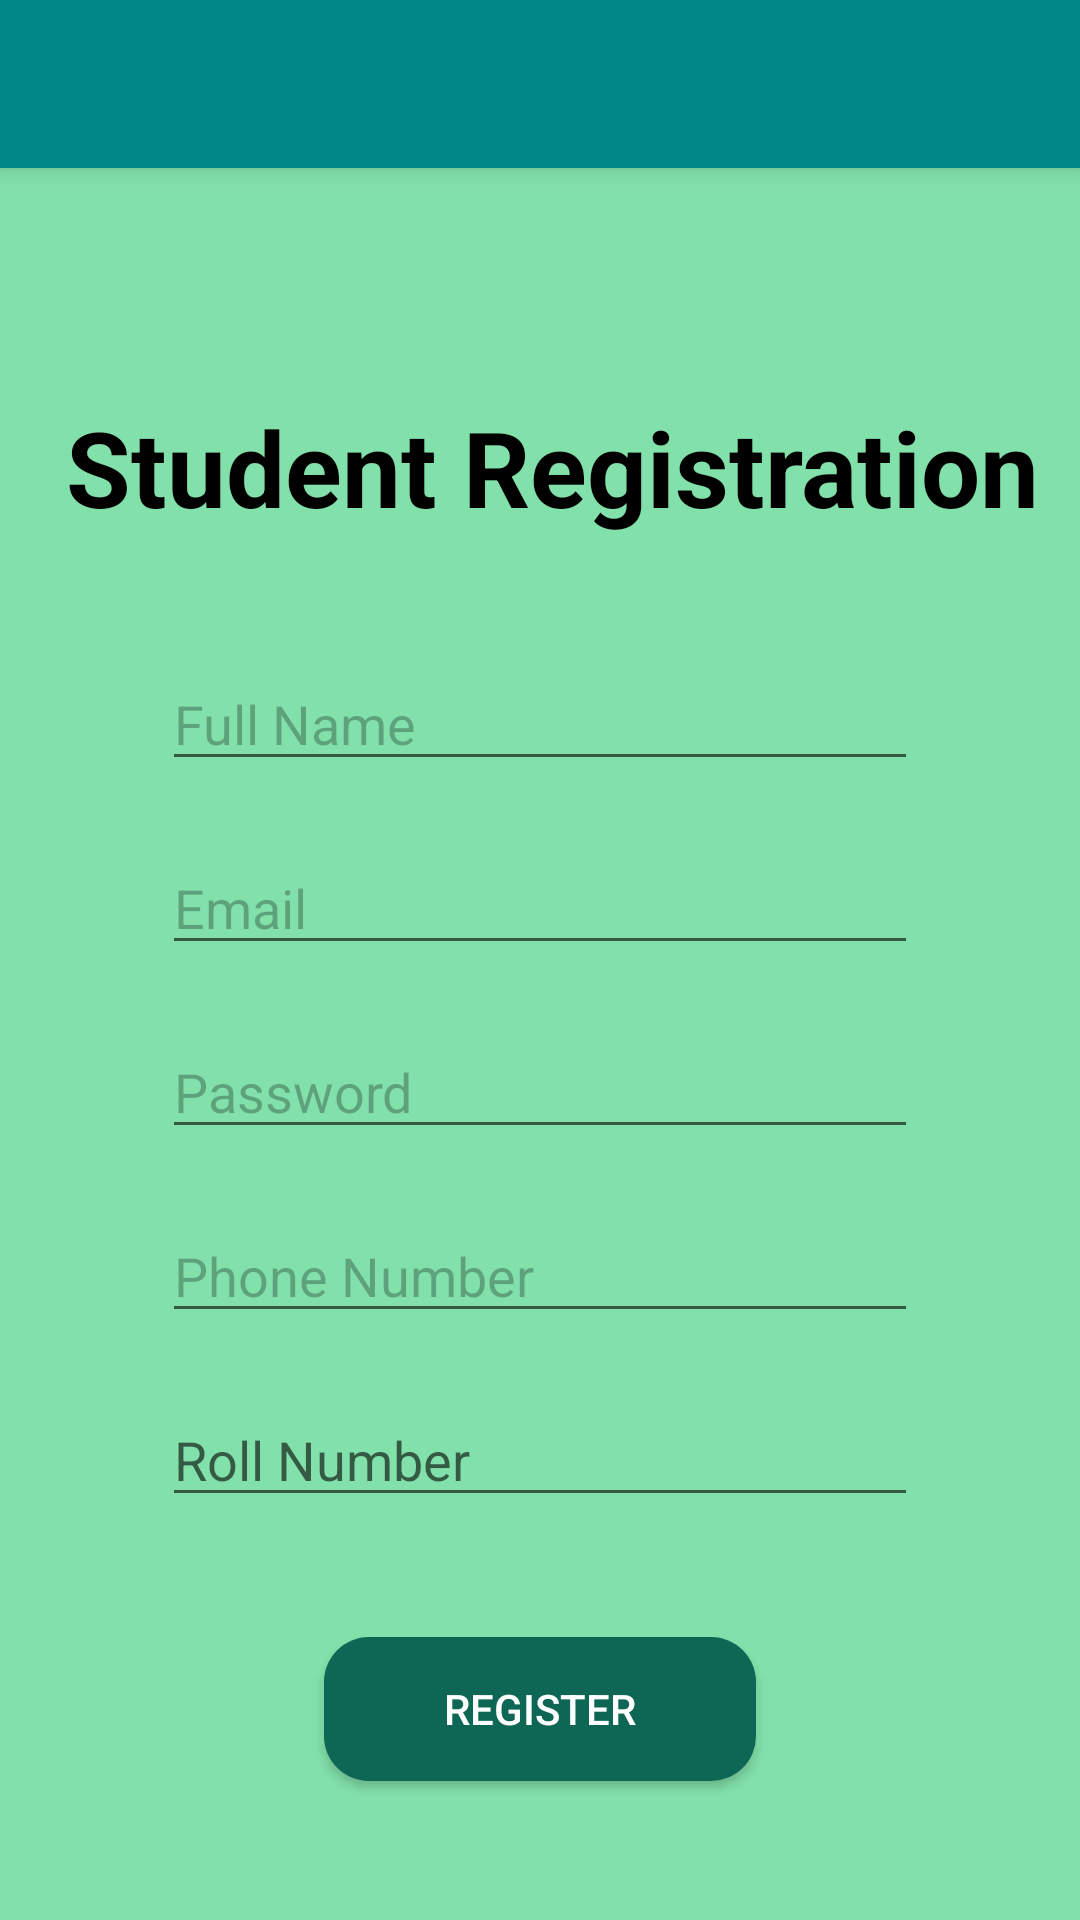

Here is an Android app screen rendered from its layout file. Give the layout XML and the strings, colors and styles it references.
<!-- AndroidManifest.xml: application theme AppTheme -->
<!-- res/layout/activity_student_register.xml -->
<?xml version="1.0" encoding="utf-8"?>
<RelativeLayout xmlns:android="http://schemas.android.com/apk/res/android"
    xmlns:tools="http://schemas.android.com/tools"
    android:layout_width="match_parent"
    android:layout_height="match_parent"
    xmlns:app="http://schemas.android.com/apk/res-auto"
    android:orientation="vertical"
    android:background="#82E0AA"
    tools:context=".StudentRegister">

    <include layout="@layout/toolbarc"
        android:id="@+id/toolbarsr"></include>

    <LinearLayout
        android:layout_width="match_parent"
        android:layout_height="match_parent"
        android:orientation="vertical"
        android:layout_below="@id/toolbarsr"
        android:layout_marginTop="30dp"
        android:gravity="center">

    <TextView
        android:id="@+id/resgistrationscreen"
        android:layout_width="wrap_content"
        android:layout_height="wrap_content"
        android:textColor="#000000"
        android:text=" Student Registration"
        android:textSize="35dp"
        android:textStyle="bold"
        android:layout_gravity="center"/>


    <EditText
        android:id="@+id/txtName"
        android:layout_width="wrap_content"
        android:layout_height="wrap_content"
        android:ems="12"
        android:inputType="text"
        android:textColor="#000000"
        android:layout_marginTop="40dp"
        android:hint="Full Name"
        android:textColorHint="#46000000"/>


    <EditText
        android:id="@+id/txtEmail"
        android:layout_width="wrap_content"
        android:layout_height="wrap_content"
        android:layout_marginTop="20dp"
        android:ems="12"
        android:inputType="textEmailAddress"
        android:textColor="#000000"
        android:hint="Email"
        android:textColorHint="#46000000"/>

    <EditText
        android:id="@+id/txtPwd"
        android:layout_width="wrap_content"
        android:layout_height="wrap_content"
        android:layout_marginTop="20dp"
        android:ems="12"
        android:textColor="#000000"
        android:hint="Password"
        android:inputType="textPassword"
        android:textColorHint="#46000000"/>


    <EditText
        android:id="@+id/txtphn"
        android:layout_width="wrap_content"
        android:layout_height="wrap_content"
       android:layout_marginTop="20dp"
        android:textColor="#000000"
        android:hint="Phone Number"
        android:inputType="number"
        android:ems="12"
        android:textColorHint="#46000000"/>

    <EditText
        android:id="@+id/txtroll"
        android:layout_width="wrap_content"
        android:layout_height="wrap_content"
       android:layout_marginTop="20dp"
        android:textColor="#000000"
        android:hint="Roll Number"
        android:inputType="text"
        android:ems="12" />

    <Button
        android:id="@+id/btnRegister"
        android:layout_width="wrap_content"
        android:layout_height="wrap_content"
        android:layout_marginTop="40dp"
        android:gravity="center"
        android:text="            Register            "
        app:layout_constraintEnd_toEndOf="parent"
        app:layout_constraintStart_toStartOf="parent"
        android:textColor="#ffff"
        android:background="@drawable/backgroung_button"
        app:layout_constraintTop_toBottomOf="@+id/txtroll" />

    <ProgressBar
        android:id="@+id/progressBar"
        android:layout_width="50dp"
        android:layout_height="50dp"
        android:layout_gravity="center|bottom"
        android:visibility="gone" />
</LinearLayout>

</RelativeLayout>
<!-- res/layout/toolbarc.xml (included above) -->
<?xml version="1.0" encoding="utf-8"?>
<androidx.appcompat.widget.Toolbar xmlns:android="http://schemas.android.com/apk/res/android"
    android:layout_width="match_parent"
    android:layout_height="?attr/actionBarSize"
    xmlns:app="http://schemas.android.com/apk/res-auto"
    android:background="@color/design_default_color_secondary_variant"
    android:elevation="4dp"
    android:layout_alignParentTop="true"
    android:layout_centerHorizontal="true"
    app:titleTextColor="@color/common_google_signin_btn_text_dark_pressed">

</androidx.appcompat.widget.Toolbar>
<!-- resources referenced by this layout -->
<resources>
  <!-- drawable backgroung_button (drawable) -->
  <?xml version="1.0" encoding="utf-8"?>
  <shape xmlns:android="http://schemas.android.com/apk/res/android">
  
      <corners android:radius="15dp"></corners>
      <solid android:color="#0E6655"></solid>
  </shape>
  <style name="AppTheme" parent="Theme.AppCompat.Light.NoActionBar">
          
          <item name="colorPrimary">@color/design_default_color_secondary_variant</item>
          <item name="colorPrimaryDark">@color/design_default_color_secondary_variant</item>
          <item name="colorAccent">@color/colorAccent</item>
          <item name="windowActionBar">false</item>
          <item name="windowNoTitle">true</item>
      </style>
  <!-- not gathered from this repository: default colours our renderer supplied (Android Studio template values) -->
  <color name="colorAccent">#FF03DAC5</color>
</resources>
